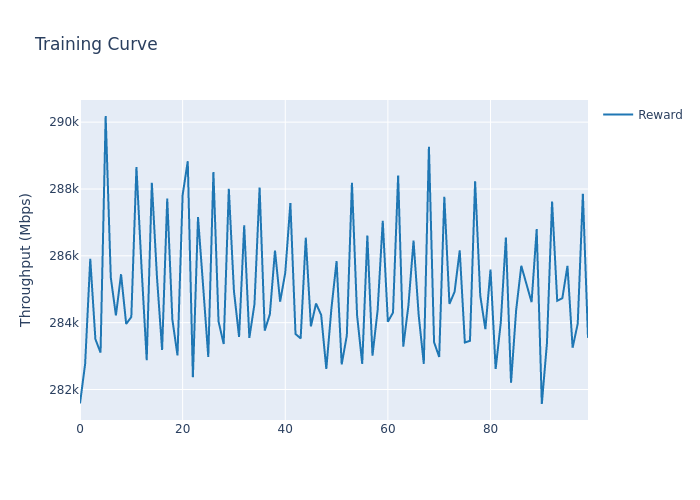

Data behind this chart, as committed beside it:
, train_step, reward_mean, reward_std
0, 0, 281583, 0.0
1, 1, 282762, 0.0
2, 2, 285911, 0.0
3, 3, 283507, 0.0
4, 4, 283105, 0.0
5, 5, 290184, 0.0
6, 6, 285354, 0.0
7, 7, 284215, 0.0
8, 8, 285449, 0.0
9, 9, 283961, 0.0
10, 10, 284171, 0.0
11, 11, 288656, 0.0
12, 12, 285627, 0.0
13, 13, 282878, 0.0
14, 14, 288184, 0.0
15, 15, 285364, 0.0
16, 16, 283186, 0.0
17, 17, 287713, 0.0
18, 18, 284096, 0.0
19, 19, 283018, 0.0
20, 20, 287820, 0.0
21, 21, 288831, 0.0
22, 22, 282367, 0.0
23, 23, 287158, 0.0
24, 24, 285084, 0.0
25, 25, 282974, 0.0
26, 26, 288509, 0.0
27, 27, 284035, 0.0
28, 28, 283362, 0.0
29, 29, 288005, 0.0
30, 30, 284946, 0.0
31, 31, 283576, 0.0
32, 32, 286911, 0.0
33, 33, 283543, 0.0
34, 34, 284553, 0.0
35, 35, 288043, 0.0
36, 36, 283761, 0.0
37, 37, 284252, 0.0
38, 38, 286159, 0.0
39, 39, 284629, 0.0
40, 40, 285491, 0.0
41, 41, 287578, 0.0
42, 42, 283661, 0.0
43, 43, 283528, 0.0
44, 44, 286543, 0.0
45, 45, 283889, 0.0
46, 46, 284573, 0.0
47, 47, 284231, 0.0
48, 48, 282614, 0.0
49, 49, 284429, 0.0
50, 50, 285840, 0.0
51, 51, 282753, 0.0
52, 52, 283617, 0.0
53, 53, 288188, 0.0
54, 54, 284216, 0.0
55, 55, 282768, 0.0
56, 56, 286607, 0.0
57, 57, 283012, 0.0
58, 58, 284370, 0.0
59, 59, 287047, 0.0
... 40 more rows
